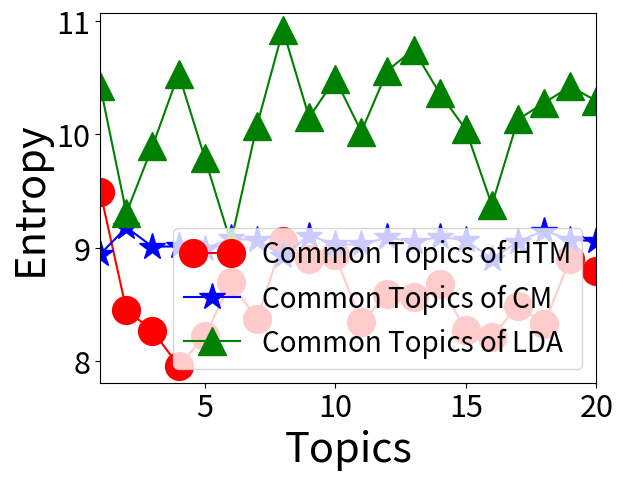

Recreate this plot in Python.
import numpy as np
import pylab as pl
from pylab import *

import matplotlib.pyplot as plt
from matplotlib.legend_handler import HandlerLine2D
# content = open("result100.txt").readlines()
# lda_content = open("reslutlda1000.txt").readlines()

# axis_x = range(1, 21)

# htm_entropy = content[435][1:-2]
# htm_y = [float(i) for i in htm_entropy.split(", ")]

# news_entropy = content[438][1:-2]
# news_y = [float(i) for i in news_entropy.split(", ")]

# twitter_entropy = content[441][1:-2]
# twitter_y = [float(i) for i in twitter_entropy.split(", ")]

# pl.plot(axis_x, htm_y, 'r')
# pl.plot(axis_x, news_y, 'g')
# pl.plot(axis_x, twitter_y, 'b')

# pl.show()
'''
HTM top analysis
'''
# lines = open("model/news_dt.txt").readlines()

# dt_distribution = []
# for line in lines:
# 	info = [float(n) for n in line.split(" ")[:-1]]
# 	dt_distribution.append(info)

# ssum = 0

# for d in range(0, len(dt_distribution)):
# 	for t in range(20):
# 		if float(dt_distribution[d][t]) > 0.5:
# 			ssum += 1
# 			break

# print ssum

'''
HTM Statical analysis for map
'''
# lines = open("model/news_dt.txt").readlines()

# dt_distribution = []
# for line in lines:
# 	info = [float(n) for n in line.split(" ")[:-1]]
# 	dt_distribution.append(info)

# ssum = 0

# for d in range(0, len(dt_distribution)):
# 	tmp = 0
# 	for t in range(20):
# 		if tmp < float(dt_distribution[d][t]):
# 			tmp = float(dt_distribution[d][t])
# 	ssum += tmp

# print len(dt_distribution)
# print ssum/(len(dt_distribution))

'''
Statical analysis for map
'''
# lines = open("model_lda/dt.txt").readlines()

# dt_distribution = []
# # num = 27685
# num = 0
# for line in lines:
# 	info = [float(n) for n in line.split(" ")[:-1]]
# 	dt_distribution.append(info)

# ssum = 0

# # for d in range(num, len(dt_distribution[0])):
# for d in range(num, 27685):
# 	tmp = 0
# 	for t in range(20):
# 		if tmp < float(dt_distribution[t][d]):
# 			tmp = float(dt_distribution[t][d])
# 	ssum += tmp

# print len(dt_distribution[0]) - num
# print ssum/(len(dt_distribution[0]) - num)

'''
Statical analysis for prob
'''
# lines = open("model_lda/dt.txt").readlines()

# dt_distribution = []
# num = 27685
# for line in lines:
# 	info = [float(n) for n in line.split(" ")[:-1]]
# 	dt_distribution.append(info)

# count = 0
# ssum = len(dt_distribution[0][num:])

# for dt in dt_distribution:
# 	for prob in dt[num:]:
# 		if float(prob) > 0.5:
# 			count += 1
# print 1.0*count/ssum
# print count, ssum


'''
For lda dt for News and Twitter
plot
'''
# lines = open("model_lda/ori/1dt.txt").readlines()

# dt_distribution = []

# for line in lines:
# 	info = [float(n) for n in line.split(" ")[:-1]]
# 	dt_distribution.append(info)

# axis_x = range(1, 21)

# res_y = []
# # n = 27985
# n = 800
# gap = 5
# for i in range(n, n+gap*gap):
# 	res = []
# 	for dt in dt_distribution:
# 		res.append(dt[i])
# 	print sum(res)
# 	res_y.append(res)

# figure(1)
# for i in range(1, gap*gap+1):
# 	subplot(gap,gap,i)
# 	pl.plot(axis_x, res_y[i-1])
# pl.show()
'''
Entropy
'''
htm_y = [9.49175739805864, 8.450187903506649, 8.268251012981656, 7.956499675594501, 8.218250668271573, 8.694808985717366, 8.37008420373894, 9.06161111329749, 8.90352702907263, 8.931237268772863, 8.346219188777708, 8.589632748133827, 8.560853299090903, 8.675488367401913, 8.276261458625715, 8.215409326169159, 8.488040163051982, 8.324803121122157, 8.900231472437271, 8.795720490281493]
# # news_y = [10.441108944172111, 10.569517670247642, 10.395717074165288, 7.3476342446379554, 10.44614784062787, 10.398758539325602, 7.3557931310325095, 10.425551931820543, 10.356782766912712, 10.416561415001752, 10.365809177379512, 7.603454115111066, 10.469995956611527, 10.448579091012352, 10.465322545769281, 10.463988650019944, 10.450185080320535, 7.802305501242473, 10.29711294488808, 10.525548246870589]
# # twitter_y = [12.189027987518687, 9.893, 9.56, 9.49, 9.56, 10.211, 10.222, 10.9, 10.6, 10.5, 9.7, 10.78, 10.11, 10.2, 9.6, 9.522, 10.01, 10.36, 10.7, 10.404]
lda_y = [10.423560754639933, 9.306363012595655, 9.895167368788787, 10.53576413044745, 9.794994402418602, 9.04539340163043, 10.077695797279222, 10.922106894506912, 10.149258266638208, 10.490948621370597, 10.023890182940823, 10.563937488837864, 10.748562855046252, 10.362290980122255, 10.044369709852724, 9.376376913647707, 10.13233824515241, 10.277099182431229, 10.422863736770221, 10.296532140370255]
# # news_y = [9.324302439550818, 11.246829357189231, 10.968010547298139, 9.920683650291634, 11.320701117288568, 11.23179523266524, 10.986381822722228, 9.042002850545705, 10.953417441210236, 10.042384396923605, 10.944780850407348, 10.916096735225747, 9.300612144710357, 10.695098721362795, 10.950982516568782, 11.041418711791994, 10.93547653058085, 10.970323337770283, 10.944576605582863, 10.940776920198045]
# twitter_y = [10.517703484099105, 9.140177507700173, 9.803286885630175, 10.588440880255947, 9.66432976015904, 8.858145478878674, 9.99987406831683, 11.083122848569792, 10.080388430881996, 10.529364578609695, 9.945023223483997, 10.533777851012864, 10.872568314110955, 10.333788644760801, 9.966725535580574, 9.233779329995917, 10.063555840429578, 10.21773004852086, 10.378183180080454, 10.241357700313516]
cm_y = [8.943107770383742, 9.179154938935339, 9.008790190182882, 9.011822264410558, 8.990230400582954, 9.08167277975798, 9.065346167424297, 8.929849088552752, 9.10757288675243, 9.0300097742112, 9.028312454705093, 9.09061419010845, 9.050968501682258, 9.095160781269303, 9.064702020187914, 8.902200682757876, 9.054022343797145, 9.151000142249705, 9.069755268737406, 9.058417866397278]
axis = range(1, len(htm_y)+1)
pl.rcParams.update({'font.size': 22})
line1, = pl.plot(axis, htm_y, "r-o", label="Common Topics of HTM", markersize=20)
line2, = pl.plot(axis, cm_y, "b-*", label="Common Topics of CM", markersize=20)
line3, = pl.plot(axis, lda_y, "g-^", label="Common Topics of LDA", markersize=20)
# # line2, = pl.plot(axis, news_y, "b-*", label="Local Topics of News", markersize=20)
# # line3, = pl.plot(axis, twitter_y, "g-^", label="Local Topics of Twitter", markersize=20)
plt.legend(handler_map={line1: HandlerLine2D(numpoints=2)}, loc=4, fontsize=20)
pl.xlim([1,20])
pl.xlabel("Topics", fontsize=30)
pl.ylabel("Entropy", fontsize=30)
pl.show()

# twitter_y = [8.879954856615226, 9.170982469158574, 8.968293389818552, 8.9800012899378, 8.954729960663608, 9.071425911271906, 9.04369695892765, 8.863516019326692, 9.097046123264045, 9.004898593355483, 8.991708035190632, 9.077431502738571, 9.029786396591977, 9.082697229166225, 9.041721767876325, 8.841878014737862, 9.017399710962907, 9.147552288523888, 9.054479283667858, 9.03990741837552]
# news_y = [9.680513260760257, 9.274580846050387, 9.481651395618327, 9.383380121128482, 9.404751564296914, 9.201320419588319, 9.318133319356255, 9.704387688942349, 9.230488722760692, 9.323220673405434, 9.455724244775983, 9.24454194204231, 9.298301517044882, 9.240691544648982, 9.333031115610456, 9.606558786568144, 9.481646801838435, 9.191259033181653, 9.248125427594728, 9.274555257153285]
# cm_y = [8.943107770383742, 9.179154938935339, 9.008790190182882, 9.011822264410558, 8.990230400582954, 9.08167277975798, 9.065346167424297, 8.929849088552752, 9.10757288675243, 9.0300097742112, 9.028312454705093, 9.09061419010845, 9.050968501682258, 9.095160781269303, 9.064702020187914, 8.902200682757876, 9.054022343797145, 9.151000142249705, 9.069755268737406, 9.058417866397278]
# axis = range(1, len(news_y)+1)
# pl.rcParams.update({'font.size': 22})
# line1, = pl.plot(axis, cm_y, "r-o", label="Common Topics of CM", markersize=20)
# line2, = pl.plot(axis, news_y, "b-*", label="Local Topics of News", markersize=20)
# line3, = pl.plot(axis, twitter_y, "g-^", label="Local Topics of Twitter", markersize=20)
# plt.legend(handler_map={line1: HandlerLine2D(numpoints=2)}, loc=4, fontsize=20)
# pl.xlim([1,20])
# pl.xlabel("Topics", fontsize=30)
# pl.ylabel("Entropy", fontsize=30)
# pl.show()
'''
Perplexity
'''
# axis = [5,10,20,30,40,50,100,200,300]
# lda_y = [175706.762199, 114096.894847, 86243.1233344, 77767.6553121, 71893.15849, 69342.9626823, 64142.0738354, 71388.0770169, 83339.0770169]
# ct_y = [151999, 104096.894847, 76243.1233344, 67767.6553121, 61893.15849, 59342.9626823, 48142.0738354, 57388.0770169, 68339.0770169]
# htm_y = [133706.762199, 94096.894847, 56243.1233344, 47767.6553121, 41893.15849, 39342.9626823, 34142.0738354, 40388.0770169, 48339.0770169]
# line1, = pl.plot(axis, lda_y, "r-*", label="LDA", markersize=20)
# line2, = pl.plot(axis, ct_y, "g-o", label="CM", markersize=20)
# line3, = pl.plot(axis, htm_y, "b-^", label="HTM", markersize=20)
# pl.xlim([5,300])
# plt.legend(handler_map={line1: HandlerLine2D(numpoints=2)}, loc=1, fontsize=20)
# pl.xlabel("Number of Topics", fontsize=30)
# pl.ylabel("Predictive Perplexity", fontsize=30)
# pl.show()

# axis = [3,5,10,20,50]
# lda_y = [530, 460, 430, 410, 370]
# plsa_y = [440, 280, 220, 230, 260]
# line1, = pl.plot(axis, lda_y, "b-.", label="LDA", markersize=20)
# line2, = pl.plot(axis, plsa_y, "b", label="pLSA", markersize=20)
# plt.legend(handler_map={line1: HandlerLine2D(numpoints=4)}, loc=1, fontsize=20)
# pl.xlabel("Number of Topics", fontsize=20)
# pl.ylabel("Predictive Perplexity", fontsize=20)
# pl.xlim([3,50])
# pl.show()


# axis = [1,2,4,8,16, 32, 64, 128, 256]
# lda_y = [3000, 2900, 2800, 2650, 2600, 2490, 2300, 2000, 1800]
# plsa_y = [2490, 2485, 2480, 2470, 2460, 2400, 2350, 2300, 2200]
# line1, = pl.plot(axis, lda_y, "b-.", label="LDA", markersize=20)
# line2, = pl.plot(axis, plsa_y, "b", label="ATM", markersize=20)
# plt.legend(handler_map={line1: HandlerLine2D(numpoints=4)}, loc=1, fontsize=20)
# pl.xlabel("Number of Observed Words", fontsize=20)
# pl.ylabel("Predictive Perplexity", fontsize=20)
# pl.xlim([1,256])
# pl.show()
'''
PZ and KL
'''
# import sys

# axis = range(1,21)
# pl.xlim([1,20])
# # pz_y = [0.019569092415086503, 0.060440734274444685, 0.057360853887549683, 0.041252305684843595, 0.06056014288882193, 0.060232688079241259, 0.056664996978815364, 0.056929070853006969, 0.053391932292246085, 0.05750152662573553, 0.054760735361524544, 0.013697989720582658, 0.05921456608490186, 0.055669677918567265, 0.060614618649298888, 0.048094925481830413, 0.057967037931553778, 0.059968594835866258, 0.0068489948602913292, 0.059259515175791547]
# pz_y = [0.36397034082374818, 1.1241520141500128, 1.0668685648036167, 0.76726173301234302, 1.1263729242029834, 1.1202825120305941, 1.0539261517951659, 1.0588377264330406, 0.99304962036285582, 1.0694849715012844, 1.018508323765053, 0.254772264418203, 1.1013462117965485, 1.0354139689150039, 1.1273861322091014, 0.8945292938582714, 1.0781431302468252, 1.1153705771405353, 0.1273861322091015, 1.1021822309426497]
# hn_y = [0.037183449880569173, 0.19476111322334549, 0.26508726830935292, 0.11314776664619569, 0.18715710908634814, 0.20218300802802591, 0.2868383478420401, 0.30685032897359887, 0.3269193575626666, 0.25780760942479264, 0.34777554945943812, 0.039664753495223762, 0.23210899167637875, 0.19139279426587044, 0.1892130787317354, 0.55149391464282271, 0.26723142662934524, 0.20844276201898809, 0.052139138278006036, 0.22982396110147305]
# th_y = [0.86687669232271092, 0.05297295454029885, 0.064736500451188395, 0.53810537956872362, 0.058470935952353531, 0.050836322206334959, 0.093421213404463604, 0.0585814416806325, 0.14064825792017646, 0.096012724009919781, 0.094113437229842681, 1.0687933378185257, 0.058506803646146653, 0.21045068252696583, 0.048860093699883166, 0.093010070994511765, 0.066373888794489119, 0.054210895867711655, 1.5540521565668333, 0.0587606215481574]
# # nt_y = [1.8345104627627402, 0.41575197900437283, 0.59140495414056748, 1.7572764372117575, 0.44456634961944202, 0.4128276915276145, 0.80204392970101412, 0.5952939515779162, 1.1509013953586333, 0.7547715124900376, 0.94801907918708905, 2.3476571239866009, 0.4971830359660892, 1.3535602546151804, 0.38898209877488366, 1.3047626855317336, 0.59160071067452857, 0.44269522737639472, 3.3592227540319217, 0.50675709045882311]
# # tn_y = [1.4657126633251412, 1.3816819311505915, 1.2886208485030155, 1.870400595407592, 1.3070719936339326, 1.5123082852726646, 1.8717556201950603, 1.7141265414819653, 2.3838329134791731, 1.6015082006114978, 2.1890028699542809, 1.7825860331424572, 1.5194648680015705, 1.3121329951254248, 1.3961149234340196, 4.3893872579207116, 1.715599270363829, 1.409022626751409, 3.9641418566854543, 1.3963181380182268]

# # mmin = sys.maxint
# # mmax = -mmin
# # for n in pz_y+hn_y+th_y+nt_y+tn_y:
# # 	if n > mmax:
# # 		mmax = n
# # 	if n < mmin:
# # 		mmin = n
# # print mmax, mmin
# # pz_y = [(n-mmin)/(mmax-mmin) for n in pz_y]
# # hn_y = [(n-mmin)/(mmax-mmin) for n in hn_y]
# # th_y = [(n-mmin)/(mmax-mmin) for n in th_y]
# # nt_y = [(n-mmin)/(mmax-mmin) for n in nt_y]
# # tn_y = [(n-mmin)/(mmax-mmin) for n in tn_y]

# line1, = pl.plot(axis, pz_y, "r-*", label="Proportional prob of topics", markersize=20)
# line2, = pl.plot(axis, hn_y, "b-^", label="KL(H || N)", markersize=20)
# line3, = pl.plot(axis, th_y, "g", label="KL(H || T)", markersize=20)
# # line4, = pl.plot(axis, nt_y, "y", label="KL(N || T)")
# # line5, = pl.plot(axis, tn_y, "black", label="KL(T || N)")
# plt.legend(handler_map={line1: HandlerLine2D(numpoints=2)}, loc=2, fontsize=20)
# pl.xlabel("Topics", fontsize=30)
# pl.ylabel("KL Divergence", fontsize=30)
# pl.show()
